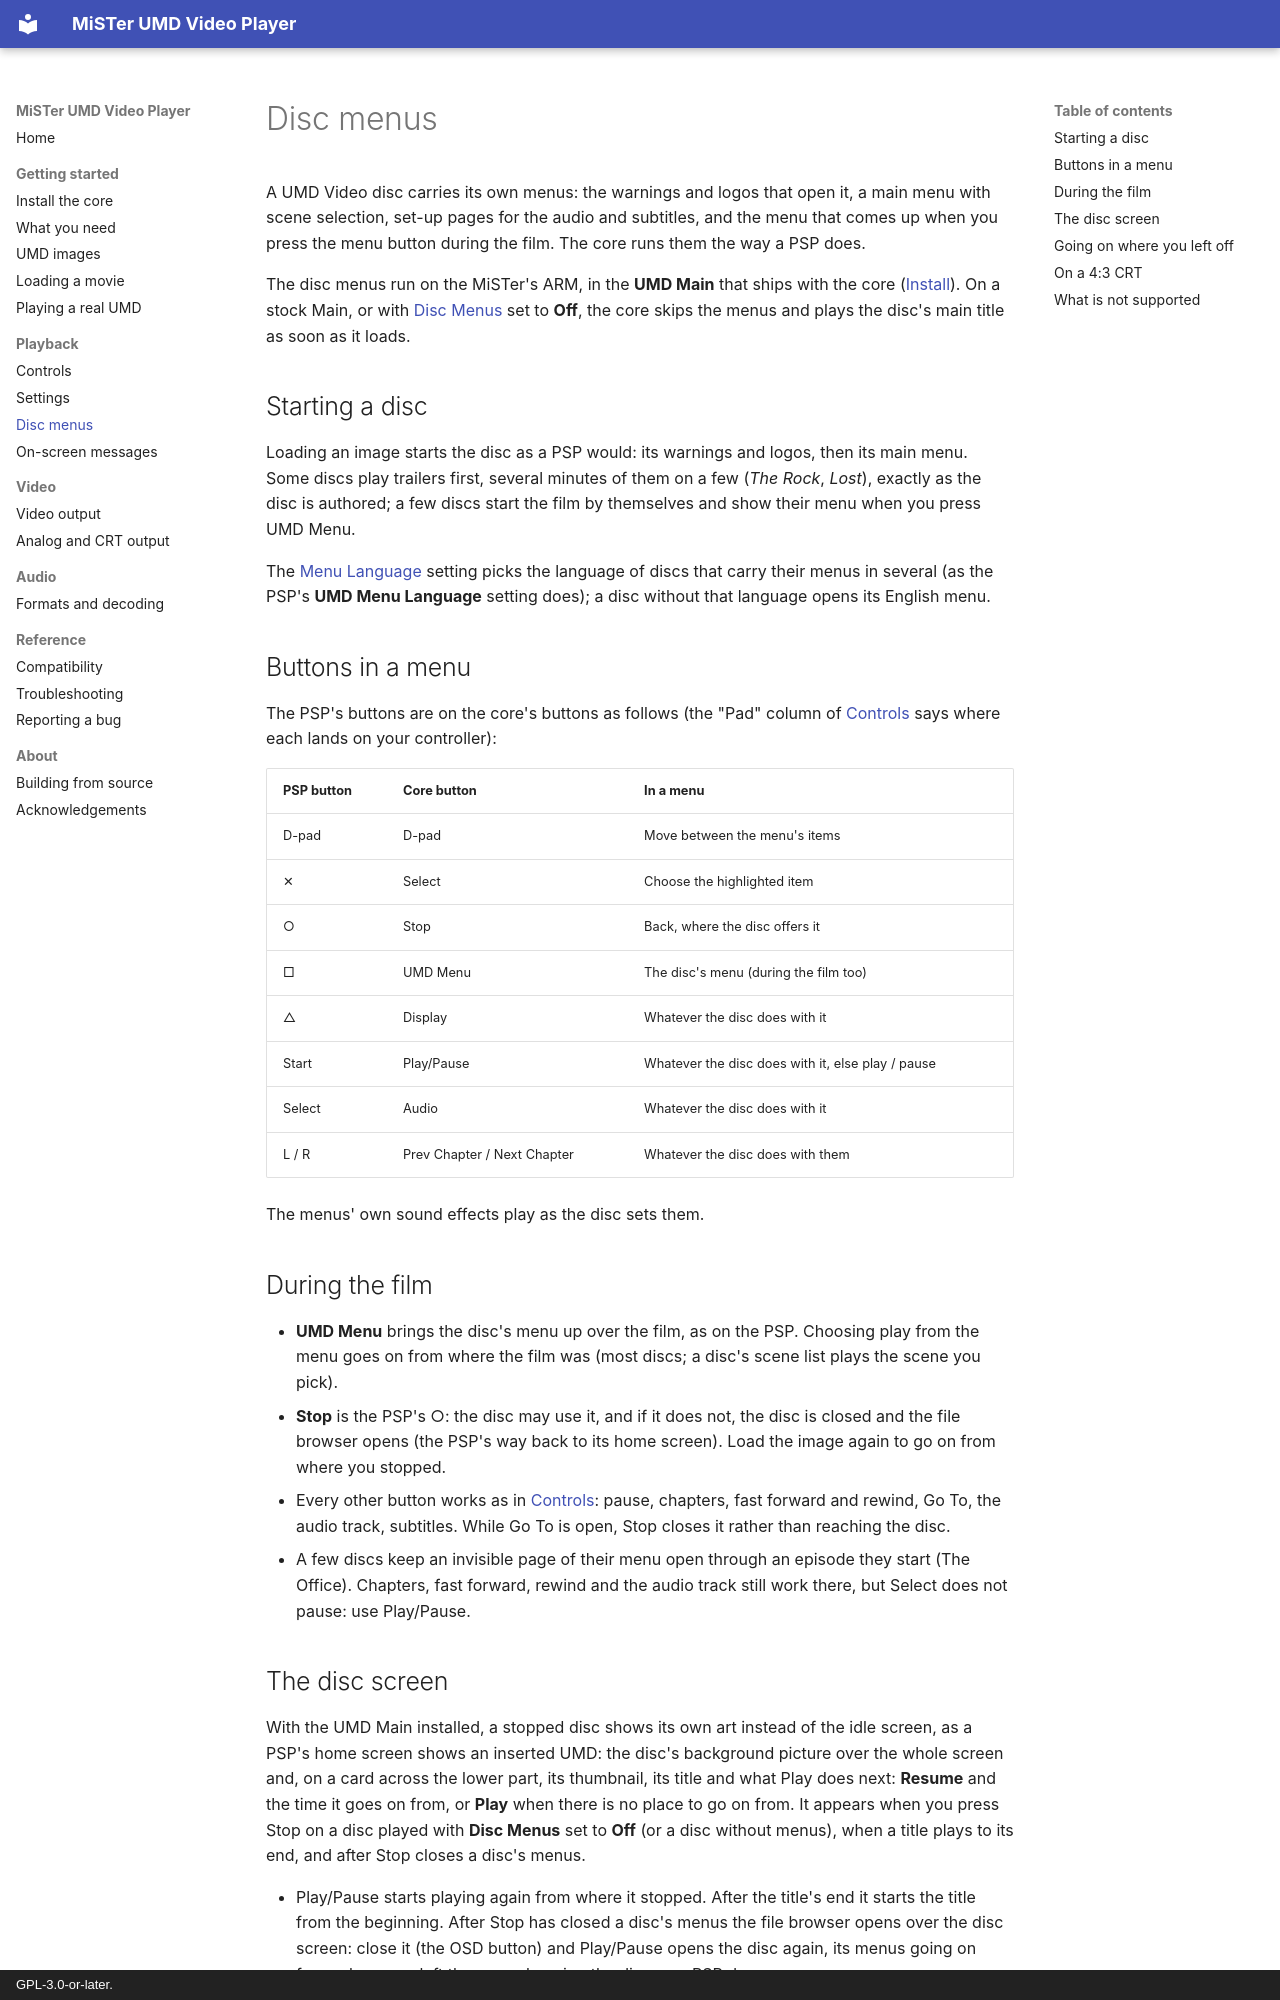

repository: owenb321/MiSTer_UMD_Video · page: playback/disc-menus/index.html · generator: mkdocs · copyright: GPL-3.0-or-later.

# Disc menus

A UMD Video disc carries its own menus: the warnings and logos that open it, a main menu
with scene selection, set-up pages for the audio and subtitles, and the menu that comes up
when you press the menu button during the film. The core runs them the way a PSP does.

The disc menus run on the MiSTer's ARM, in the **UMD Main** that ships with the core
([Install](../getting-started/install.md)). On a stock Main, or with
[Disc Menus](settings.md) set to **Off**, the core skips the menus and plays the disc's main
title as soon as it loads.

## Starting a disc

Loading an image starts the disc as a PSP would: its warnings and logos, then its main
menu. Some discs play trailers first, several minutes of them on a few (*The Rock*,
*Lost*), exactly as the disc is authored; a few discs start the film by themselves and
show their menu when you press UMD Menu.

The [Menu Language](settings.md) setting picks the language of discs that carry their menus in several (as the PSP's **UMD Menu Language** setting does); a disc without
that language opens its English menu.

## Buttons in a menu

The PSP's buttons are on the core's buttons as follows (the "Pad" column of
[Controls](controls.md) says where each lands on your controller):

| PSP button | Core button | In a menu |
|---|---|---|
| D-pad | D-pad | Move between the menu's items |
| ✕ | Select | Choose the highlighted item |
| ○ | Stop | Back, where the disc offers it |
| □ | UMD Menu | The disc's menu (during the film too) |
| △ | Display | Whatever the disc does with it |
| Start | Play/Pause | Whatever the disc does with it, else play / pause |
| Select | Audio | Whatever the disc does with it |
| L / R | Prev Chapter / Next Chapter | Whatever the disc does with them |

The menus' own sound effects play as the disc sets them.

## During the film

- **UMD Menu** brings the disc's menu up over the film, as on the PSP. Choosing play from
  the menu goes on from where the film was (most discs; a disc's scene list plays the
  scene you pick).
- **Stop** is the PSP's ○: the disc may use it, and if it does not, the disc is closed and
  the file browser opens (the PSP's way back to its home screen). Load the image again to
  go on from where you stopped.
- Every other button works as in [Controls](controls.md): pause, chapters, fast forward and
  rewind, Go To, the audio track, subtitles. While Go To is open, Stop closes it rather than
  reaching the disc.
- A few discs keep an invisible page of their menu open through an episode they start (The
  Office). Chapters, fast forward, rewind and the audio track still work there, but Select
  does not pause: use Play/Pause.
